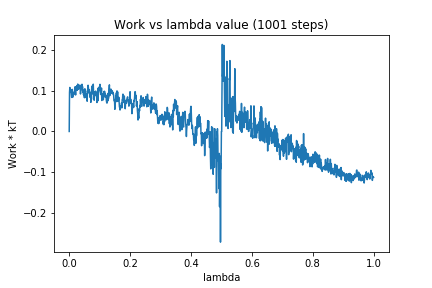

The file beside this chart, header and first rows:
0, 0.0
1, 0.09639
2, 0.1085
3, 0.1047
4, 0.09669
5, 0.1027
6, 0.09898
7, 0.09148
8, 0.08397
9, 0.08874
10, 0.1038
11, 0.08411
12, 0.08557
13, 0.09379
14, 0.08972
15, 0.09672
16, 0.09352
17, 0.09357
18, 0.1049
19, 0.1101
20, 0.1023
21, 0.09002
22, 0.1104
23, 0.1033
24, 0.1039
25, 0.1132
26, 0.1014
27, 0.1073
28, 0.1169
29, 0.1038
30, 0.1139
31, 0.1045
32, 0.1095
33, 0.1063
34, 0.1068
35, 0.1146
36, 0.1118
37, 0.09248
38, 0.1008
39, 0.1016
40, 0.1121
41, 0.109
42, 0.1164
43, 0.1092
44, 0.1105
45, 0.09612
46, 0.102
47, 0.09055
48, 0.09416
49, 0.0879
50, 0.0832
51, 0.1052
52, 0.1039
53, 0.1038
54, 0.09111
55, 0.0836
56, 0.09267
57, 0.09264
58, 0.08472
59, 0.07457
60, 0.1004
... 940 more rows
